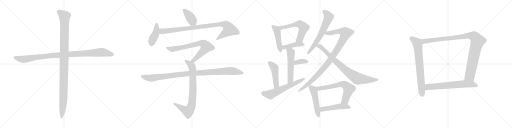
t = 0.00 s
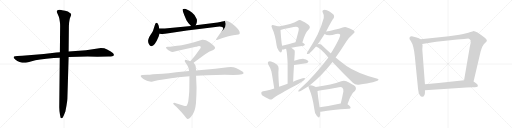
t = 3.92 s
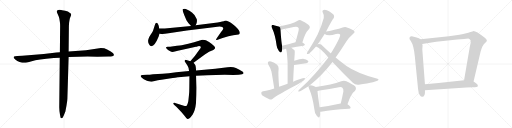
t = 7.85 s
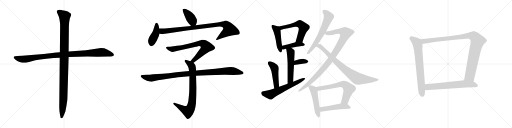
t = 11.77 s
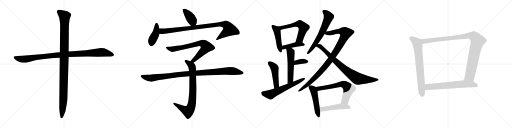
t = 15.70 s
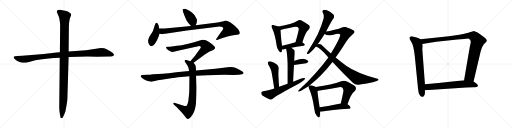
t = 19.62 s

The animated SVG that drew these frames (rendered in a browser with its animation timeline set to each time). Animation: 24 CSS @keyframes rules; one cycle of 19.62 s.

<svg version="1.1" viewBox="0 0 4096 1024" xmlns="http://www.w3.org/2000/svg">
  <g stroke="lightgray" stroke-dasharray="1,1" stroke-width="1" transform="scale(4, 4)">
    <line x1="0" y1="0" x2="256" y2="256"></line>
    <line x1="256" y1="0" x2="0" y2="256"></line>
    <line x1="128" y1="0" x2="128" y2="256"></line>
    <line x1="0" y1="128" x2="256" y2="128"></line>
    <line x1="256" y1="0" x2="512" y2="256"></line>
    <line x1="512" y1="0" x2="256" y2="256"></line>
    <line x1="384" y1="0" x2="384" y2="256"></line>
    <line x1="256" y1="128" x2="512" y2="128"></line>
    <line x1="512" y1="0" x2="768" y2="256"></line>
    <line x1="768" y1="0" x2="512" y2="256"></line>
    <line x1="640" y1="0" x2="640" y2="256"></line>
    <line x1="512" y1="128" x2="768" y2="128"></line>
    <line x1="768" y1="0" x2="1024" y2="256"></line>
    <line x1="1024" y1="0" x2="768" y2="256"></line>
    <line x1="896" y1="0" x2="896" y2="256"></line>
    <line x1="768" y1="128" x2="1024" y2="128"></line>
  </g>
<g transform="scale(1, -1) translate(0, -850)">
   <style type="text/css">
    @keyframes keyframes0 {
      from {
       stroke: black;
       stroke-dashoffset: 1048;
       stroke-width: 128;
       }
       77% {
       animation-timing-function: step-end;
       stroke: black;
       stroke-dashoffset: 0;
       stroke-width: 128;
       }
       to {
       stroke: black;
       stroke-width: 1024;
       }
       }
       #make-me-a-hanzi-animation-0 {
         animation: keyframes0 1.102865s both;
         animation-delay: 0.000000s;
         animation-timing-function: linear;
       }
    @keyframes keyframes1 {
      from {
       stroke: black;
       stroke-dashoffset: 1121;
       stroke-width: 128;
       }
       78% {
       animation-timing-function: step-end;
       stroke: black;
       stroke-dashoffset: 0;
       stroke-width: 128;
       }
       to {
       stroke: black;
       stroke-width: 1024;
       }
       }
       #make-me-a-hanzi-animation-1 {
         animation: keyframes1 1.162272s both;
         animation-delay: 1.102865s;
         animation-timing-function: linear;
       }
    @keyframes keyframes2 {
      from {
       stroke: black;
       stroke-dashoffset: 405;
       stroke-width: 128;
       }
       57% {
       animation-timing-function: step-end;
       stroke: black;
       stroke-dashoffset: 0;
       stroke-width: 128;
       }
       to {
       stroke: black;
       stroke-width: 1024;
       }
       }
       #make-me-a-hanzi-animation-2 {
         animation: keyframes2 0.579590s both;
         animation-delay: 2.265137s;
         animation-timing-function: linear;
       }
    @keyframes keyframes3 {
      from {
       stroke: black;
       stroke-dashoffset: 423;
       stroke-width: 128;
       }
       58% {
       animation-timing-function: step-end;
       stroke: black;
       stroke-dashoffset: 0;
       stroke-width: 128;
       }
       to {
       stroke: black;
       stroke-width: 1024;
       }
       }
       #make-me-a-hanzi-animation-3 {
         animation: keyframes3 0.594238s both;
         animation-delay: 2.844727s;
         animation-timing-function: linear;
       }
    @keyframes keyframes4 {
      from {
       stroke: black;
       stroke-dashoffset: 966;
       stroke-width: 128;
       }
       76% {
       animation-timing-function: step-end;
       stroke: black;
       stroke-dashoffset: 0;
       stroke-width: 128;
       }
       to {
       stroke: black;
       stroke-width: 1024;
       }
       }
       #make-me-a-hanzi-animation-4 {
         animation: keyframes4 1.036133s both;
         animation-delay: 3.438965s;
         animation-timing-function: linear;
       }
    @keyframes keyframes5 {
      from {
       stroke: black;
       stroke-dashoffset: 754;
       stroke-width: 128;
       }
       71% {
       animation-timing-function: step-end;
       stroke: black;
       stroke-dashoffset: 0;
       stroke-width: 128;
       }
       to {
       stroke: black;
       stroke-width: 1024;
       }
       }
       #make-me-a-hanzi-animation-5 {
         animation: keyframes5 0.863607s both;
         animation-delay: 4.475098s;
         animation-timing-function: linear;
       }
    @keyframes keyframes6 {
      from {
       stroke: black;
       stroke-dashoffset: 817;
       stroke-width: 128;
       }
       73% {
       animation-timing-function: step-end;
       stroke: black;
       stroke-dashoffset: 0;
       stroke-width: 128;
       }
       to {
       stroke: black;
       stroke-width: 1024;
       }
       }
       #make-me-a-hanzi-animation-6 {
         animation: keyframes6 0.914876s both;
         animation-delay: 5.338705s;
         animation-timing-function: linear;
       }
    @keyframes keyframes7 {
      from {
       stroke: black;
       stroke-dashoffset: 1067;
       stroke-width: 128;
       }
       78% {
       animation-timing-function: step-end;
       stroke: black;
       stroke-dashoffset: 0;
       stroke-width: 128;
       }
       to {
       stroke: black;
       stroke-width: 1024;
       }
       }
       #make-me-a-hanzi-animation-7 {
         animation: keyframes7 1.118327s both;
         animation-delay: 6.253581s;
         animation-timing-function: linear;
       }
    @keyframes keyframes8 {
      from {
       stroke: black;
       stroke-dashoffset: 469;
       stroke-width: 128;
       }
       60% {
       animation-timing-function: step-end;
       stroke: black;
       stroke-dashoffset: 0;
       stroke-width: 128;
       }
       to {
       stroke: black;
       stroke-width: 1024;
       }
       }
       #make-me-a-hanzi-animation-8 {
         animation: keyframes8 0.631673s both;
         animation-delay: 7.371908s;
         animation-timing-function: linear;
       }
    @keyframes keyframes9 {
      from {
       stroke: black;
       stroke-dashoffset: 593;
       stroke-width: 128;
       }
       66% {
       animation-timing-function: step-end;
       stroke: black;
       stroke-dashoffset: 0;
       stroke-width: 128;
       }
       to {
       stroke: black;
       stroke-width: 1024;
       }
       }
       #make-me-a-hanzi-animation-9 {
         animation: keyframes9 0.732585s both;
         animation-delay: 8.003581s;
         animation-timing-function: linear;
       }
    @keyframes keyframes10 {
      from {
       stroke: black;
       stroke-dashoffset: 429;
       stroke-width: 128;
       }
       58% {
       animation-timing-function: step-end;
       stroke: black;
       stroke-dashoffset: 0;
       stroke-width: 128;
       }
       to {
       stroke: black;
       stroke-width: 1024;
       }
       }
       #make-me-a-hanzi-animation-10 {
         animation: keyframes10 0.599121s both;
         animation-delay: 8.736166s;
         animation-timing-function: linear;
       }
    @keyframes keyframes11 {
      from {
       stroke: black;
       stroke-dashoffset: 542;
       stroke-width: 128;
       }
       64% {
       animation-timing-function: step-end;
       stroke: black;
       stroke-dashoffset: 0;
       stroke-width: 128;
       }
       to {
       stroke: black;
       stroke-width: 1024;
       }
       }
       #make-me-a-hanzi-animation-11 {
         animation: keyframes11 0.691081s both;
         animation-delay: 9.335287s;
         animation-timing-function: linear;
       }
    @keyframes keyframes12 {
      from {
       stroke: black;
       stroke-dashoffset: 360;
       stroke-width: 128;
       }
       54% {
       animation-timing-function: step-end;
       stroke: black;
       stroke-dashoffset: 0;
       stroke-width: 128;
       }
       to {
       stroke: black;
       stroke-width: 1024;
       }
       }
       #make-me-a-hanzi-animation-12 {
         animation: keyframes12 0.542969s both;
         animation-delay: 10.026368s;
         animation-timing-function: linear;
       }
    @keyframes keyframes13 {
      from {
       stroke: black;
       stroke-dashoffset: 472;
       stroke-width: 128;
       }
       61% {
       animation-timing-function: step-end;
       stroke: black;
       stroke-dashoffset: 0;
       stroke-width: 128;
       }
       to {
       stroke: black;
       stroke-width: 1024;
       }
       }
       #make-me-a-hanzi-animation-13 {
         animation: keyframes13 0.634115s both;
         animation-delay: 10.569337s;
         animation-timing-function: linear;
       }
    @keyframes keyframes14 {
      from {
       stroke: black;
       stroke-dashoffset: 617;
       stroke-width: 128;
       }
       67% {
       animation-timing-function: step-end;
       stroke: black;
       stroke-dashoffset: 0;
       stroke-width: 128;
       }
       to {
       stroke: black;
       stroke-width: 1024;
       }
       }
       #make-me-a-hanzi-animation-14 {
         animation: keyframes14 0.752116s both;
         animation-delay: 11.203452s;
         animation-timing-function: linear;
       }
    @keyframes keyframes15 {
      from {
       stroke: black;
       stroke-dashoffset: 651;
       stroke-width: 128;
       }
       68% {
       animation-timing-function: step-end;
       stroke: black;
       stroke-dashoffset: 0;
       stroke-width: 128;
       }
       to {
       stroke: black;
       stroke-width: 1024;
       }
       }
       #make-me-a-hanzi-animation-15 {
         animation: keyframes15 0.779785s both;
         animation-delay: 11.955568s;
         animation-timing-function: linear;
       }
    @keyframes keyframes16 {
      from {
       stroke: black;
       stroke-dashoffset: 1023;
       stroke-width: 128;
       }
       77% {
       animation-timing-function: step-end;
       stroke: black;
       stroke-dashoffset: 0;
       stroke-width: 128;
       }
       to {
       stroke: black;
       stroke-width: 1024;
       }
       }
       #make-me-a-hanzi-animation-16 {
         animation: keyframes16 1.082520s both;
         animation-delay: 12.735353s;
         animation-timing-function: linear;
       }
    @keyframes keyframes17 {
      from {
       stroke: black;
       stroke-dashoffset: 841;
       stroke-width: 128;
       }
       73% {
       animation-timing-function: step-end;
       stroke: black;
       stroke-dashoffset: 0;
       stroke-width: 128;
       }
       to {
       stroke: black;
       stroke-width: 1024;
       }
       }
       #make-me-a-hanzi-animation-17 {
         animation: keyframes17 0.934408s both;
         animation-delay: 13.817873s;
         animation-timing-function: linear;
       }
    @keyframes keyframes18 {
      from {
       stroke: black;
       stroke-dashoffset: 508;
       stroke-width: 128;
       }
       62% {
       animation-timing-function: step-end;
       stroke: black;
       stroke-dashoffset: 0;
       stroke-width: 128;
       }
       to {
       stroke: black;
       stroke-width: 1024;
       }
       }
       #make-me-a-hanzi-animation-18 {
         animation: keyframes18 0.663411s both;
         animation-delay: 14.752281s;
         animation-timing-function: linear;
       }
    @keyframes keyframes19 {
      from {
       stroke: black;
       stroke-dashoffset: 662;
       stroke-width: 128;
       }
       68% {
       animation-timing-function: step-end;
       stroke: black;
       stroke-dashoffset: 0;
       stroke-width: 128;
       }
       to {
       stroke: black;
       stroke-width: 1024;
       }
       }
       #make-me-a-hanzi-animation-19 {
         animation: keyframes19 0.788737s both;
         animation-delay: 15.415692s;
         animation-timing-function: linear;
       }
    @keyframes keyframes20 {
      from {
       stroke: black;
       stroke-dashoffset: 497;
       stroke-width: 128;
       }
       62% {
       animation-timing-function: step-end;
       stroke: black;
       stroke-dashoffset: 0;
       stroke-width: 128;
       }
       to {
       stroke: black;
       stroke-width: 1024;
       }
       }
       #make-me-a-hanzi-animation-20 {
         animation: keyframes20 0.654460s both;
         animation-delay: 16.204429s;
         animation-timing-function: linear;
       }
    @keyframes keyframes21 {
      from {
       stroke: black;
       stroke-dashoffset: 735;
       stroke-width: 128;
       }
       71% {
       animation-timing-function: step-end;
       stroke: black;
       stroke-dashoffset: 0;
       stroke-width: 128;
       }
       to {
       stroke: black;
       stroke-width: 1024;
       }
       }
       #make-me-a-hanzi-animation-21 {
         animation: keyframes21 0.848145s both;
         animation-delay: 16.858889s;
         animation-timing-function: linear;
       }
    @keyframes keyframes22 {
      from {
       stroke: black;
       stroke-dashoffset: 1062;
       stroke-width: 128;
       }
       78% {
       animation-timing-function: step-end;
       stroke: black;
       stroke-dashoffset: 0;
       stroke-width: 128;
       }
       to {
       stroke: black;
       stroke-width: 1024;
       }
       }
       #make-me-a-hanzi-animation-22 {
         animation: keyframes22 1.114258s both;
         animation-delay: 17.707034s;
         animation-timing-function: linear;
       }
    @keyframes keyframes23 {
      from {
       stroke: black;
       stroke-dashoffset: 674;
       stroke-width: 128;
       }
       69% {
       animation-timing-function: step-end;
       stroke: black;
       stroke-dashoffset: 0;
       stroke-width: 128;
       }
       to {
       stroke: black;
       stroke-width: 1024;
       }
       }
       #make-me-a-hanzi-animation-23 {
         animation: keyframes23 0.798503s both;
         animation-delay: 18.821292s;
         animation-timing-function: linear;
       }
</style>
<path d="M 350.0 418.0 L 178.0 404.0 L 138.0 402.0 Q 117.0 401.0 113.0 398.0 Q 109.0 395.0 109.0 391.0 Q 109.0 387.0 122.0 375.0 Q 153.0 348.0 199.0 348.0 Q 206.0 348.0 254.0 361.0 Q 302.0 374.0 430.0 386.0 L 478.0 388.0 L 549.0 394.0 L 701.0 398.0 L 779.0 396.0 L 868.0 398.0 Q 907.0 398.0 911.0 409.0 Q 915.0 420.0 886.0 438.0 L 857.0 455.0 Q 837.0 466.0 807.0 466.0 L 688.0 448.0 L 549.0 438.0 L 479.0 432.0 L 451.0 430.0 L 350.0 418.0 Z" fill="lightgray"></path> 
<path d="M 478.0 388.0 L 474.0 -7.0 Q 474.0 -34.0 480.0 -68.0 L 484.0 -88.0 Q 486.0 -97.0 492.0 -95.0 Q 499.0 -95.0 502.0 -90.0 L 510.0 -74.0 L 523.0 -42.0 L 532.0 7.0 Q 539.0 46.0 539.0 60.0 L 549.0 394.0 L 549.0 438.0 L 551.0 629.0 Q 551.0 655.0 553.0 671.0 L 557.0 695.0 Q 558.0 703.0 564.0 717.0 Q 571.0 730.0 569.0 736.0 Q 569.0 742.0 557.0 749.0 Q 547.0 759.0 521.0 764.0 Q 495.0 768.0 479.0 772.0 Q 466.0 773.0 460.0 769.0 Q 453.0 762.0 454.0 757.0 Q 455.0 752.0 463.0 735.0 Q 472.0 717.0 475.0 700.0 L 479.0 675.0 Q 481.0 668.0 481.0 642.0 L 479.0 432.0 L 478.0 388.0 Z" fill="lightgray"></path> 
<path d="M 1565.5 648.0 L 1572.5 664.0 Q 1577.5 680.0 1574.5 697.0 Q 1562.5 732.0 1535.5 751.0 Q 1491.5 780.0 1477.5 780.0 Q 1463.5 779.0 1461.5 776.0 Q 1457.5 770.0 1474.5 729.0 L 1491.5 689.0 L 1506.5 667.0 L 1528.5 642.0 C 1548.5 619.0 1553.5 621.0 1565.5 648.0 Z" fill="lightgray"></path> 
<path d="M 1268.5 556.0 L 1276.5 580.0 L 1273.5 622.0 L 1270.5 640.0 Q 1269.5 649.0 1263.5 659.0 Q 1252.5 678.0 1241.5 659.0 L 1223.5 602.0 Q 1217.5 589.0 1203.5 571.0 Q 1190.5 552.0 1188.5 541.0 Q 1178.5 516.0 1194.5 492.0 Q 1199.5 481.0 1211.5 481.0 Q 1238.5 482.0 1268.5 556.0 Z" fill="lightgray"></path> 
<path d="M 1276.5 580.0 L 1291.5 579.0 Q 1302.5 576.0 1348.5 584.0 L 1495.5 607.0 L 1707.5 633.0 Q 1744.5 638.0 1757.5 639.0 Q 1770.5 639.0 1777.5 635.0 Q 1784.5 632.0 1785.5 625.0 Q 1787.5 617.0 1779.5 609.0 Q 1772.5 601.0 1761.5 584.0 L 1736.5 548.0 Q 1727.5 536.0 1728.5 532.0 Q 1730.5 528.0 1741.5 533.0 L 1780.5 547.0 L 1827.5 561.0 L 1865.5 569.0 L 1894.5 572.0 Q 1911.5 574.0 1915.5 579.0 Q 1920.5 584.0 1916.5 597.0 Q 1912.5 610.0 1901.5 621.0 Q 1860.5 661.0 1836.5 674.0 Q 1813.5 687.0 1805.5 686.0 Q 1805.5 684.0 1798.5 684.0 Q 1785.5 678.0 1740.5 671.0 L 1565.5 648.0 L 1528.5 642.0 L 1318.5 623.0 L 1273.5 622.0 C 1243.5 621.0 1246.5 582.0 1276.5 580.0 Z" fill="lightgray"></path> 
<path d="M 1548.5 349.0 L 1638.5 415.0 L 1672.5 436.0 L 1706.5 451.0 Q 1718.5 459.0 1720.5 465.0 Q 1722.5 471.0 1712.5 482.0 Q 1703.5 493.0 1672.5 514.0 Q 1642.5 535.0 1617.5 532.0 L 1552.5 512.0 L 1506.5 500.0 L 1453.5 489.0 Q 1441.5 487.0 1415.5 484.0 L 1360.5 477.0 L 1341.5 477.0 Q 1329.5 475.0 1328.5 473.0 Q 1327.5 471.0 1330.5 464.0 Q 1334.5 457.0 1342.5 453.0 Q 1350.5 448.0 1358.5 442.0 Q 1376.5 430.0 1398.5 438.0 L 1422.5 445.0 L 1567.5 477.0 Q 1571.5 477.0 1583.5 481.0 Q 1589.5 481.0 1593.5 482.0 Q 1600.5 482.0 1604.5 478.0 Q 1608.5 473.0 1603.5 465.0 L 1558.5 403.0 L 1522.5 361.0 C 1502.5 338.0 1524.5 331.0 1548.5 349.0 Z" fill="lightgray"></path> 
<path d="M 1568.5 287.0 L 1566.5 313.0 Q 1564.5 327.0 1559.5 334.0 Q 1555.5 341.0 1548.5 349.0 L 1522.5 361.0 L 1491.5 371.0 Q 1485.5 375.0 1480.5 371.0 Q 1476.5 367.0 1478.5 359.0 L 1500.5 324.0 L 1508.5 306.0 Q 1511.5 285.0 1512.5 283.0 L 1515.5 240.0 L 1514.5 147.0 Q 1514.5 114.0 1511.5 88.0 L 1507.5 51.0 Q 1507.5 41.0 1501.5 23.0 Q 1495.5 5.0 1490.5 2.0 Q 1484.5 0.0 1470.5 4.0 L 1400.5 26.0 Q 1387.5 29.0 1385.5 24.0 Q 1384.5 18.0 1394.5 11.0 L 1412.5 -5.0 Q 1451.5 -44.0 1472.5 -72.0 Q 1493.5 -101.0 1500.5 -102.0 Q 1514.5 -104.0 1541.5 -65.0 Q 1561.5 -33.0 1567.5 23.0 Q 1572.5 97.0 1572.5 148.0 L 1568.5 245.0 L 1568.5 287.0 Z" fill="lightgray"></path> 
<path d="M 1657.5 249.0 L 1798.5 252.0 L 1866.5 250.0 L 1909.5 252.0 L 1936.5 256.0 Q 1947.5 261.0 1948.5 265.0 Q 1948.5 269.0 1942.5 276.0 Q 1915.5 296.0 1887.5 307.0 Q 1860.5 317.0 1820.5 312.0 L 1722.5 301.0 L 1568.5 287.0 L 1512.5 283.0 L 1409.5 273.0 Q 1345.5 264.0 1300.5 261.0 L 1224.5 256.0 Q 1193.5 252.0 1178.5 252.0 L 1139.5 250.0 Q 1128.5 249.0 1125.5 244.0 Q 1123.5 240.0 1134.5 229.0 Q 1145.5 217.0 1175.5 205.0 Q 1207.5 197.0 1211.5 197.0 Q 1216.5 196.0 1237.5 203.0 Q 1261.5 209.0 1291.5 213.0 L 1368.5 224.0 Q 1393.5 228.0 1449.5 234.0 L 1515.5 240.0 L 1568.5 245.0 L 1657.5 249.0 Z" fill="lightgray"></path> 
<path d="M 2229.0 638.0 Q 2217.0 644.0 2191.0 649.0 Q 2178.0 653.0 2175.0 648.0 Q 2168.0 642.0 2176.0 626.0 Q 2201.0 574.0 2213.0 487.0 Q 2216.0 462.0 2230.0 444.0 Q 2246.0 422.0 2253.0 437.0 Q 2256.0 444.0 2257.0 454.0 L 2257.0 484.0 Q 2251.0 505.0 2244.0 610.0 C 2242.0 632.0 2242.0 632.0 2229.0 638.0 Z" fill="lightgray"></path> 
<path d="M 2419.0 511.0 Q 2441.0 590.0 2466.0 611.0 Q 2491.0 636.0 2467.0 653.0 Q 2406.0 692.0 2397.0 690.0 Q 2388.0 690.0 2381.0 685.0 Q 2335.0 657.0 2229.0 638.0 C 2199.0 633.0 2216.0 600.0 2244.0 610.0 Q 2245.0 613.0 2349.0 634.0 Q 2380.0 641.0 2387.0 628.0 Q 2394.0 622.0 2385.0 591.0 Q 2376.0 555.0 2364.0 512.0 C 2356.0 483.0 2411.0 482.0 2419.0 511.0 Z" fill="lightgray"></path> 
<path d="M 2331.0 469.0 Q 2368.0 478.0 2429.0 485.0 Q 2438.0 486.0 2439.0 494.0 Q 2439.0 500.0 2419.0 511.0 C 2401.0 522.0 2393.0 520.0 2364.0 512.0 Q 2303.0 496.0 2257.0 484.0 C 2228.0 476.0 2227.0 455.0 2257.0 454.0 Q 2263.0 453.0 2271.0 455.0 Q 2278.0 458.0 2289.0 460.0 L 2331.0 469.0 Z" fill="lightgray"></path> 
<path d="M 2345.0 197.0 Q 2348.0 270.0 2352.0 330.0 L 2354.0 364.0 Q 2355.0 380.0 2356.0 396.0 Q 2360.0 442.0 2356.0 448.0 Q 2343.0 461.0 2331.0 469.0 C 2307.0 487.0 2283.0 489.0 2289.0 460.0 Q 2298.0 420.0 2301.0 342.0 Q 2301.0 285.0 2301.0 180.0 C 2301.0 150.0 2344.0 167.0 2345.0 197.0 Z" fill="lightgray"></path> 
<path d="M 2352.0 330.0 L 2450.0 345.0 Q 2474.0 352.0 2464.0 364.0 Q 2451.0 379.0 2424.0 381.0 Q 2400.0 381.0 2354.0 364.0 C 2326.0 354.0 2322.0 325.0 2352.0 330.0 Z" fill="lightgray"></path> 
<path d="M 2233.0 156.0 Q 2224.0 265.0 2229.0 301.0 Q 2230.0 323.0 2217.0 333.0 Q 2195.0 349.0 2168.0 358.0 Q 2155.0 362.0 2146.0 356.0 Q 2139.0 350.0 2146.0 335.0 Q 2162.0 310.0 2171.0 281.0 Q 2177.0 253.0 2194.0 143.0 C 2199.0 113.0 2235.0 126.0 2233.0 156.0 Z" fill="lightgray"></path> 
<path d="M 2194.0 143.0 Q 2125.0 122.0 2105.0 121.0 Q 2092.0 120.0 2090.0 108.0 Q 2089.0 95.0 2099.0 86.0 Q 2124.0 71.0 2159.0 54.0 Q 2169.0 51.0 2182.0 61.0 Q 2212.0 88.0 2386.0 179.0 Q 2410.0 192.0 2427.0 207.0 Q 2440.0 214.0 2440.0 225.0 Q 2430.0 232.0 2345.0 197.0 L 2301.0 180.0 Q 2267.0 170.0 2233.0 156.0 L 2194.0 143.0 Z" fill="lightgray"></path> 
<path d="M 2609.0 598.0 Q 2658.0 694.0 2669.0 704.0 Q 2676.0 716.0 2671.0 728.0 Q 2667.0 740.0 2636.0 759.0 Q 2609.0 774.0 2591.0 771.0 Q 2573.0 768.0 2583.0 748.0 Q 2596.0 726.0 2590.0 706.0 Q 2572.0 639.0 2541.0 574.0 Q 2510.0 513.0 2465.0 442.0 Q 2458.0 432.0 2455.0 425.0 Q 2454.0 415.0 2466.0 418.0 Q 2479.0 422.0 2528.0 478.0 L 2541.0 496.0 Q 2559.0 520.0 2597.0 579.0 L 2609.0 598.0 Z" fill="lightgray"></path> 
<path d="M 2476.0 166.0 Q 2576.0 247.0 2660.0 355.0 L 2685.0 390.0 Q 2728.0 451.0 2772.0 521.0 Q 2791.0 549.0 2826.0 580.0 Q 2841.0 592.0 2835.0 601.0 Q 2834.0 611.0 2770.0 633.0 Q 2757.0 640.0 2712.0 621.0 Q 2631.0 602.0 2609.0 598.0 C 2580.0 592.0 2571.0 590.0 2597.0 579.0 Q 2625.0 558.0 2688.0 578.0 Q 2713.0 584.0 2721.0 574.0 Q 2728.0 556.0 2647.0 422.0 L 2627.0 391.0 Q 2522.0 250.0 2391.0 130.0 Q 2378.0 117.0 2392.0 118.0 Q 2402.0 119.0 2468.0 160.0 L 2476.0 166.0 Z" fill="lightgray"></path> 
<path d="M 2660.0 355.0 Q 2748.0 261.0 2823.0 188.0 Q 2842.0 169.0 2869.0 172.0 Q 3019.0 194.0 3027.0 210.0 Q 3031.0 217.0 3020.0 220.0 Q 2854.0 266.0 2772.0 323.0 Q 2732.0 351.0 2685.0 390.0 L 2647.0 422.0 Q 2617.0 450.0 2584.0 481.0 Q 2571.0 497.0 2552.0 498.0 Q 2545.0 498.0 2541.0 496.0 C 2511.0 494.0 2501.0 491.0 2528.0 478.0 Q 2564.0 465.0 2627.0 391.0 L 2660.0 355.0 Z" fill="lightgray"></path> 
<path d="M 2527.0 154.0 Q 2493.0 172.0 2476.0 166.0 C 2467.0 165.0 2467.0 165.0 2468.0 160.0 Q 2467.0 154.0 2473.0 141.0 Q 2501.0 78.0 2515.0 -24.0 Q 2516.0 -55.0 2534.0 -76.0 Q 2552.0 -98.0 2557.0 -83.0 Q 2563.0 -68.0 2561.0 -43.0 L 2557.0 -7.0 Q 2542.0 90.0 2540.0 122.0 C 2538.0 148.0 2538.0 148.0 2527.0 154.0 Z" fill="lightgray"></path> 
<path d="M 2780.0 16.0 Q 2807.0 100.0 2839.0 122.0 Q 2855.0 141.0 2841.0 160.0 Q 2825.0 173.0 2771.0 200.0 Q 2752.0 209.0 2730.0 200.0 Q 2655.0 173.0 2527.0 154.0 C 2497.0 149.0 2511.0 116.0 2540.0 122.0 Q 2547.0 123.0 2557.0 126.0 Q 2636.0 139.0 2712.0 152.0 Q 2731.0 156.0 2739.0 148.0 Q 2749.0 138.0 2747.0 118.0 Q 2737.0 66.0 2726.0 23.0 C 2719.0 -6.0 2771.0 -12.0 2780.0 16.0 Z" fill="lightgray"></path> 
<path d="M 2561.0 -43.0 Q 2568.0 -44.0 2580.0 -42.0 Q 2647.0 -29.0 2792.0 -20.0 Q 2804.0 -19.0 2805.0 -10.0 Q 2805.0 -3.0 2780.0 16.0 L 2726.0 23.0 Q 2725.0 23.0 2724.0 23.0 Q 2630.0 2.0 2557.0 -7.0 C 2527.0 -11.0 2531.0 -42.0 2561.0 -43.0 Z" fill="lightgray"></path> 
<path d="M 3364.5 536.0 L 3350.5 544.0 L 3332.5 551.0 L 3309.5 557.0 Q 3284.5 565.0 3275.5 549.0 Q 3272.5 541.0 3287.5 521.0 Q 3309.5 490.0 3318.5 401.0 L 3344.5 139.0 Q 3347.5 103.0 3358.5 89.0 Q 3369.5 74.0 3379.5 76.0 Q 3389.5 77.0 3393.5 87.0 Q 3399.5 97.0 3399.5 106.0 L 3399.5 129.0 L 3399.5 177.0 L 3378.5 454.0 L 3380.5 489.0 L 3377.5 499.0 C 3372.5 529.0 3372.5 532.0 3364.5 536.0 Z" fill="lightgray"></path> 
<path d="M 3788.5 199.0 L 3845.5 440.0 L 3853.5 465.0 Q 3859.5 482.0 3864.5 487.0 Q 3868.5 495.0 3880.5 506.0 Q 3893.5 517.0 3894.5 522.0 Q 3895.5 527.0 3891.5 534.0 Q 3887.5 544.0 3837.5 579.0 Q 3799.5 602.0 3785.5 601.0 Q 3772.5 599.0 3757.5 592.0 Q 3742.5 585.0 3675.5 573.0 L 3591.5 560.0 L 3364.5 536.0 C 3334.5 533.0 3347.5 494.0 3377.5 499.0 L 3489.5 516.0 L 3658.5 535.0 L 3712.5 538.0 L 3746.5 543.0 Q 3772.5 536.0 3764.5 504.0 L 3758.5 477.0 L 3712.5 209.0 C 3707.5 179.0 3781.5 170.0 3788.5 199.0 Z" fill="lightgray"></path> 
<path d="M 3730.5 151.0 L 3782.5 153.0 Q 3798.5 153.0 3812.5 155.0 Q 3826.5 157.0 3822.5 169.0 Q 3821.5 175.0 3805.5 187.0 L 3788.5 199.0 L 3712.5 209.0 L 3508.5 186.0 L 3399.5 177.0 C 3369.5 175.0 3369.5 127.0 3399.5 129.0 L 3730.5 151.0 Z" fill="lightgray"></path> 
      <clipPath id="make-me-a-hanzi-clip-0">
      <path d="M 350.0 418.0 L 178.0 404.0 L 138.0 402.0 Q 117.0 401.0 113.0 398.0 Q 109.0 395.0 109.0 391.0 Q 109.0 387.0 122.0 375.0 Q 153.0 348.0 199.0 348.0 Q 206.0 348.0 254.0 361.0 Q 302.0 374.0 430.0 386.0 L 478.0 388.0 L 549.0 394.0 L 701.0 398.0 L 779.0 396.0 L 868.0 398.0 Q 907.0 398.0 911.0 409.0 Q 915.0 420.0 886.0 438.0 L 857.0 455.0 Q 837.0 466.0 807.0 466.0 L 688.0 448.0 L 549.0 438.0 L 479.0 432.0 L 451.0 430.0 L 350.0 418.0 Z" fill="lightgray"></path>
      </clipPath>
      <path clip-path="url(#make-me-a-hanzi-clip-0)" d="M 117.0 391.0 L 193.0 376.0 L 432.0 407.0 L 805.0 431.0 L 839.0 429.0 L 902.0 412.0 " fill="none" id="make-me-a-hanzi-animation-0" stroke-dasharray="920 1840" stroke-linecap="round"></path>

      <clipPath id="make-me-a-hanzi-clip-1">
      <path d="M 478.0 388.0 L 474.0 -7.0 Q 474.0 -34.0 480.0 -68.0 L 484.0 -88.0 Q 486.0 -97.0 492.0 -95.0 Q 499.0 -95.0 502.0 -90.0 L 510.0 -74.0 L 523.0 -42.0 L 532.0 7.0 Q 539.0 46.0 539.0 60.0 L 549.0 394.0 L 549.0 438.0 L 551.0 629.0 Q 551.0 655.0 553.0 671.0 L 557.0 695.0 Q 558.0 703.0 564.0 717.0 Q 571.0 730.0 569.0 736.0 Q 569.0 742.0 557.0 749.0 Q 547.0 759.0 521.0 764.0 Q 495.0 768.0 479.0 772.0 Q 466.0 773.0 460.0 769.0 Q 453.0 762.0 454.0 757.0 Q 455.0 752.0 463.0 735.0 Q 472.0 717.0 475.0 700.0 L 479.0 675.0 Q 481.0 668.0 481.0 642.0 L 479.0 432.0 L 478.0 388.0 Z" fill="lightgray"></path>
      </clipPath>
      <path clip-path="url(#make-me-a-hanzi-clip-1)" d="M 468.0 757.0 L 507.0 728.0 L 517.0 710.0 L 508.0 85.0 L 493.0 -85.0 " fill="none" id="make-me-a-hanzi-animation-1" stroke-dasharray="993 1986" stroke-linecap="round"></path>

      <clipPath id="make-me-a-hanzi-clip-2">
      <path d="M 1565.5 648.0 L 1572.5 664.0 Q 1577.5 680.0 1574.5 697.0 Q 1562.5 732.0 1535.5 751.0 Q 1491.5 780.0 1477.5 780.0 Q 1463.5 779.0 1461.5 776.0 Q 1457.5 770.0 1474.5 729.0 L 1491.5 689.0 L 1506.5 667.0 L 1528.5 642.0 C 1548.5 619.0 1553.5 621.0 1565.5 648.0 Z" fill="lightgray"></path>
      </clipPath>
      <path clip-path="url(#make-me-a-hanzi-clip-2)" d="M 1466.5 773.0 L 1518.5 719.0 L 1557.5 656.0 " fill="none" id="make-me-a-hanzi-animation-2" stroke-dasharray="277 554" stroke-linecap="round"></path>

      <clipPath id="make-me-a-hanzi-clip-3">
      <path d="M 1268.5 556.0 L 1276.5 580.0 L 1273.5 622.0 L 1270.5 640.0 Q 1269.5 649.0 1263.5 659.0 Q 1252.5 678.0 1241.5 659.0 L 1223.5 602.0 Q 1217.5 589.0 1203.5 571.0 Q 1190.5 552.0 1188.5 541.0 Q 1178.5 516.0 1194.5 492.0 Q 1199.5 481.0 1211.5 481.0 Q 1238.5 482.0 1268.5 556.0 Z" fill="lightgray"></path>
      </clipPath>
      <path clip-path="url(#make-me-a-hanzi-clip-3)" d="M 1252.5 657.0 L 1246.5 583.0 L 1217.5 526.0 L 1210.5 498.0 " fill="none" id="make-me-a-hanzi-animation-3" stroke-dasharray="295 590" stroke-linecap="round"></path>

      <clipPath id="make-me-a-hanzi-clip-4">
      <path d="M 1276.5 580.0 L 1291.5 579.0 Q 1302.5 576.0 1348.5 584.0 L 1495.5 607.0 L 1707.5 633.0 Q 1744.5 638.0 1757.5 639.0 Q 1770.5 639.0 1777.5 635.0 Q 1784.5 632.0 1785.5 625.0 Q 1787.5 617.0 1779.5 609.0 Q 1772.5 601.0 1761.5 584.0 L 1736.5 548.0 Q 1727.5 536.0 1728.5 532.0 Q 1730.5 528.0 1741.5 533.0 L 1780.5 547.0 L 1827.5 561.0 L 1865.5 569.0 L 1894.5 572.0 Q 1911.5 574.0 1915.5 579.0 Q 1920.5 584.0 1916.5 597.0 Q 1912.5 610.0 1901.5 621.0 Q 1860.5 661.0 1836.5 674.0 Q 1813.5 687.0 1805.5 686.0 Q 1805.5 684.0 1798.5 684.0 Q 1785.5 678.0 1740.5 671.0 L 1565.5 648.0 L 1528.5 642.0 L 1318.5 623.0 L 1273.5 622.0 C 1243.5 621.0 1246.5 582.0 1276.5 580.0 Z" fill="lightgray"></path>
      </clipPath>
      <path clip-path="url(#make-me-a-hanzi-clip-4)" d="M 1281.5 616.0 L 1304.5 600.0 L 1753.5 657.0 L 1807.5 651.0 L 1835.5 614.0 L 1734.5 534.0 " fill="none" id="make-me-a-hanzi-animation-4" stroke-dasharray="838 1676" stroke-linecap="round"></path>

      <clipPath id="make-me-a-hanzi-clip-5">
      <path d="M 1548.5 349.0 L 1638.5 415.0 L 1672.5 436.0 L 1706.5 451.0 Q 1718.5 459.0 1720.5 465.0 Q 1722.5 471.0 1712.5 482.0 Q 1703.5 493.0 1672.5 514.0 Q 1642.5 535.0 1617.5 532.0 L 1552.5 512.0 L 1506.5 500.0 L 1453.5 489.0 Q 1441.5 487.0 1415.5 484.0 L 1360.5 477.0 L 1341.5 477.0 Q 1329.5 475.0 1328.5 473.0 Q 1327.5 471.0 1330.5 464.0 Q 1334.5 457.0 1342.5 453.0 Q 1350.5 448.0 1358.5 442.0 Q 1376.5 430.0 1398.5 438.0 L 1422.5 445.0 L 1567.5 477.0 Q 1571.5 477.0 1583.5 481.0 Q 1589.5 481.0 1593.5 482.0 Q 1600.5 482.0 1604.5 478.0 Q 1608.5 473.0 1603.5 465.0 L 1558.5 403.0 L 1522.5 361.0 C 1502.5 338.0 1524.5 331.0 1548.5 349.0 Z" fill="lightgray"></path>
      </clipPath>
      <path clip-path="url(#make-me-a-hanzi-clip-5)" d="M 1336.5 470.0 L 1379.5 457.0 L 1590.5 503.0 L 1619.5 503.0 L 1636.5 494.0 L 1649.5 475.0 L 1637.5 455.0 L 1547.5 367.0 L 1531.5 363.0 " fill="none" id="make-me-a-hanzi-animation-5" stroke-dasharray="626 1252" stroke-linecap="round"></path>

      <clipPath id="make-me-a-hanzi-clip-6">
      <path d="M 1568.5 287.0 L 1566.5 313.0 Q 1564.5 327.0 1559.5 334.0 Q 1555.5 341.0 1548.5 349.0 L 1522.5 361.0 L 1491.5 371.0 Q 1485.5 375.0 1480.5 371.0 Q 1476.5 367.0 1478.5 359.0 L 1500.5 324.0 L 1508.5 306.0 Q 1511.5 285.0 1512.5 283.0 L 1515.5 240.0 L 1514.5 147.0 Q 1514.5 114.0 1511.5 88.0 L 1507.5 51.0 Q 1507.5 41.0 1501.5 23.0 Q 1495.5 5.0 1490.5 2.0 Q 1484.5 0.0 1470.5 4.0 L 1400.5 26.0 Q 1387.5 29.0 1385.5 24.0 Q 1384.5 18.0 1394.5 11.0 L 1412.5 -5.0 Q 1451.5 -44.0 1472.5 -72.0 Q 1493.5 -101.0 1500.5 -102.0 Q 1514.5 -104.0 1541.5 -65.0 Q 1561.5 -33.0 1567.5 23.0 Q 1572.5 97.0 1572.5 148.0 L 1568.5 245.0 L 1568.5 287.0 Z" fill="lightgray"></path>
      </clipPath>
      <path clip-path="url(#make-me-a-hanzi-clip-6)" d="M 1486.5 364.0 L 1530.5 327.0 L 1540.5 291.0 L 1543.5 115.0 L 1530.5 3.0 L 1520.5 -22.0 L 1503.5 -40.0 L 1393.5 20.0 " fill="none" id="make-me-a-hanzi-animation-6" stroke-dasharray="689 1378" stroke-linecap="round"></path>

      <clipPath id="make-me-a-hanzi-clip-7">
      <path d="M 1657.5 249.0 L 1798.5 252.0 L 1866.5 250.0 L 1909.5 252.0 L 1936.5 256.0 Q 1947.5 261.0 1948.5 265.0 Q 1948.5 269.0 1942.5 276.0 Q 1915.5 296.0 1887.5 307.0 Q 1860.5 317.0 1820.5 312.0 L 1722.5 301.0 L 1568.5 287.0 L 1512.5 283.0 L 1409.5 273.0 Q 1345.5 264.0 1300.5 261.0 L 1224.5 256.0 Q 1193.5 252.0 1178.5 252.0 L 1139.5 250.0 Q 1128.5 249.0 1125.5 244.0 Q 1123.5 240.0 1134.5 229.0 Q 1145.5 217.0 1175.5 205.0 Q 1207.5 197.0 1211.5 197.0 Q 1216.5 196.0 1237.5 203.0 Q 1261.5 209.0 1291.5 213.0 L 1368.5 224.0 Q 1393.5 228.0 1449.5 234.0 L 1515.5 240.0 L 1568.5 245.0 L 1657.5 249.0 Z" fill="lightgray"></path>
      </clipPath>
      <path clip-path="url(#make-me-a-hanzi-clip-7)" d="M 1134.5 243.0 L 1159.5 232.0 L 1212.5 226.0 L 1477.5 259.0 L 1816.5 282.0 L 1883.5 279.0 L 1938.5 266.0 " fill="none" id="make-me-a-hanzi-animation-7" stroke-dasharray="939 1878" stroke-linecap="round"></path>

      <clipPath id="make-me-a-hanzi-clip-8">
      <path d="M 2229.0 638.0 Q 2217.0 644.0 2191.0 649.0 Q 2178.0 653.0 2175.0 648.0 Q 2168.0 642.0 2176.0 626.0 Q 2201.0 574.0 2213.0 487.0 Q 2216.0 462.0 2230.0 444.0 Q 2246.0 422.0 2253.0 437.0 Q 2256.0 444.0 2257.0 454.0 L 2257.0 484.0 Q 2251.0 505.0 2244.0 610.0 C 2242.0 632.0 2242.0 632.0 2229.0 638.0 Z" fill="lightgray"></path>
      </clipPath>
      <path clip-path="url(#make-me-a-hanzi-clip-8)" d="M 2182.0 640.0 L 2210.0 616.0 L 2219.0 596.0 L 2242.0 444.0 " fill="none" id="make-me-a-hanzi-animation-8" stroke-dasharray="341 682" stroke-linecap="round"></path>

      <clipPath id="make-me-a-hanzi-clip-9">
      <path d="M 2419.0 511.0 Q 2441.0 590.0 2466.0 611.0 Q 2491.0 636.0 2467.0 653.0 Q 2406.0 692.0 2397.0 690.0 Q 2388.0 690.0 2381.0 685.0 Q 2335.0 657.0 2229.0 638.0 C 2199.0 633.0 2216.0 600.0 2244.0 610.0 Q 2245.0 613.0 2349.0 634.0 Q 2380.0 641.0 2387.0 628.0 Q 2394.0 622.0 2385.0 591.0 Q 2376.0 555.0 2364.0 512.0 C 2356.0 483.0 2411.0 482.0 2419.0 511.0 Z" fill="lightgray"></path>
      </clipPath>
      <path clip-path="url(#make-me-a-hanzi-clip-9)" d="M 2240.0 635.0 L 2251.0 627.0 L 2389.0 659.0 L 2419.0 643.0 L 2429.0 630.0 L 2399.0 538.0 L 2371.0 518.0 " fill="none" id="make-me-a-hanzi-animation-9" stroke-dasharray="465 930" stroke-linecap="round"></path>

      <clipPath id="make-me-a-hanzi-clip-10">
      <path d="M 2331.0 469.0 Q 2368.0 478.0 2429.0 485.0 Q 2438.0 486.0 2439.0 494.0 Q 2439.0 500.0 2419.0 511.0 C 2401.0 522.0 2393.0 520.0 2364.0 512.0 Q 2303.0 496.0 2257.0 484.0 C 2228.0 476.0 2227.0 455.0 2257.0 454.0 Q 2263.0 453.0 2271.0 455.0 Q 2278.0 458.0 2289.0 460.0 L 2331.0 469.0 Z" fill="lightgray"></path>
      </clipPath>
      <path clip-path="url(#make-me-a-hanzi-clip-10)" d="M 2264.0 462.0 L 2281.0 474.0 L 2343.0 490.0 L 2412.0 498.0 L 2430.0 493.0 " fill="none" id="make-me-a-hanzi-animation-10" stroke-dasharray="301 602" stroke-linecap="round"></path>

      <clipPath id="make-me-a-hanzi-clip-11">
      <path d="M 2345.0 197.0 Q 2348.0 270.0 2352.0 330.0 L 2354.0 364.0 Q 2355.0 380.0 2356.0 396.0 Q 2360.0 442.0 2356.0 448.0 Q 2343.0 461.0 2331.0 469.0 C 2307.0 487.0 2283.0 489.0 2289.0 460.0 Q 2298.0 420.0 2301.0 342.0 Q 2301.0 285.0 2301.0 180.0 C 2301.0 150.0 2344.0 167.0 2345.0 197.0 Z" fill="lightgray"></path>
      </clipPath>
      <path clip-path="url(#make-me-a-hanzi-clip-11)" d="M 2297.0 456.0 L 2324.0 436.0 L 2327.0 425.0 L 2324.0 222.0 L 2306.0 189.0 " fill="none" id="make-me-a-hanzi-animation-11" stroke-dasharray="414 828" stroke-linecap="round"></path>

      <clipPath id="make-me-a-hanzi-clip-12">
      <path d="M 2352.0 330.0 L 2450.0 345.0 Q 2474.0 352.0 2464.0 364.0 Q 2451.0 379.0 2424.0 381.0 Q 2400.0 381.0 2354.0 364.0 C 2326.0 354.0 2322.0 325.0 2352.0 330.0 Z" fill="lightgray"></path>
      </clipPath>
      <path clip-path="url(#make-me-a-hanzi-clip-12)" d="M 2358.0 335.0 L 2366.0 346.0 L 2384.0 354.0 L 2420.0 361.0 L 2454.0 357.0 " fill="none" id="make-me-a-hanzi-animation-12" stroke-dasharray="232 464" stroke-linecap="round"></path>

      <clipPath id="make-me-a-hanzi-clip-13">
      <path d="M 2233.0 156.0 Q 2224.0 265.0 2229.0 301.0 Q 2230.0 323.0 2217.0 333.0 Q 2195.0 349.0 2168.0 358.0 Q 2155.0 362.0 2146.0 356.0 Q 2139.0 350.0 2146.0 335.0 Q 2162.0 310.0 2171.0 281.0 Q 2177.0 253.0 2194.0 143.0 C 2199.0 113.0 2235.0 126.0 2233.0 156.0 Z" fill="lightgray"></path>
      </clipPath>
      <path clip-path="url(#make-me-a-hanzi-clip-13)" d="M 2155.0 347.0 L 2197.0 306.0 L 2211.0 171.0 L 2197.0 155.0 " fill="none" id="make-me-a-hanzi-animation-13" stroke-dasharray="344 688" stroke-linecap="round"></path>

      <clipPath id="make-me-a-hanzi-clip-14">
      <path d="M 2194.0 143.0 Q 2125.0 122.0 2105.0 121.0 Q 2092.0 120.0 2090.0 108.0 Q 2089.0 95.0 2099.0 86.0 Q 2124.0 71.0 2159.0 54.0 Q 2169.0 51.0 2182.0 61.0 Q 2212.0 88.0 2386.0 179.0 Q 2410.0 192.0 2427.0 207.0 Q 2440.0 214.0 2440.0 225.0 Q 2430.0 232.0 2345.0 197.0 L 2301.0 180.0 Q 2267.0 170.0 2233.0 156.0 L 2194.0 143.0 Z" fill="lightgray"></path>
      </clipPath>
      <path clip-path="url(#make-me-a-hanzi-clip-14)" d="M 2105.0 106.0 L 2163.0 94.0 L 2437.0 221.0 " fill="none" id="make-me-a-hanzi-animation-14" stroke-dasharray="489 978" stroke-linecap="round"></path>

      <clipPath id="make-me-a-hanzi-clip-15">
      <path d="M 2609.0 598.0 Q 2658.0 694.0 2669.0 704.0 Q 2676.0 716.0 2671.0 728.0 Q 2667.0 740.0 2636.0 759.0 Q 2609.0 774.0 2591.0 771.0 Q 2573.0 768.0 2583.0 748.0 Q 2596.0 726.0 2590.0 706.0 Q 2572.0 639.0 2541.0 574.0 Q 2510.0 513.0 2465.0 442.0 Q 2458.0 432.0 2455.0 425.0 Q 2454.0 415.0 2466.0 418.0 Q 2479.0 422.0 2528.0 478.0 L 2541.0 496.0 Q 2559.0 520.0 2597.0 579.0 L 2609.0 598.0 Z" fill="lightgray"></path>
      </clipPath>
      <path clip-path="url(#make-me-a-hanzi-clip-15)" d="M 2592.0 758.0 L 2616.0 740.0 L 2630.0 717.0 L 2623.0 695.0 L 2564.0 567.0 L 2497.0 462.0 L 2463.0 426.0 " fill="none" id="make-me-a-hanzi-animation-15" stroke-dasharray="523 1046" stroke-linecap="round"></path>

      <clipPath id="make-me-a-hanzi-clip-16">
      <path d="M 2476.0 166.0 Q 2576.0 247.0 2660.0 355.0 L 2685.0 390.0 Q 2728.0 451.0 2772.0 521.0 Q 2791.0 549.0 2826.0 580.0 Q 2841.0 592.0 2835.0 601.0 Q 2834.0 611.0 2770.0 633.0 Q 2757.0 640.0 2712.0 621.0 Q 2631.0 602.0 2609.0 598.0 C 2580.0 592.0 2571.0 590.0 2597.0 579.0 Q 2625.0 558.0 2688.0 578.0 Q 2713.0 584.0 2721.0 574.0 Q 2728.0 556.0 2647.0 422.0 L 2627.0 391.0 Q 2522.0 250.0 2391.0 130.0 Q 2378.0 117.0 2392.0 118.0 Q 2402.0 119.0 2468.0 160.0 L 2476.0 166.0 Z" fill="lightgray"></path>
      </clipPath>
      <path clip-path="url(#make-me-a-hanzi-clip-16)" d="M 2605.0 581.0 L 2705.0 601.0 L 2733.0 600.0 L 2766.0 587.0 L 2718.0 488.0 L 2617.0 338.0 L 2483.0 193.0 L 2393.0 124.0 " fill="none" id="make-me-a-hanzi-animation-16" stroke-dasharray="895 1790" stroke-linecap="round"></path>

      <clipPath id="make-me-a-hanzi-clip-17">
      <path d="M 2660.0 355.0 Q 2748.0 261.0 2823.0 188.0 Q 2842.0 169.0 2869.0 172.0 Q 3019.0 194.0 3027.0 210.0 Q 3031.0 217.0 3020.0 220.0 Q 2854.0 266.0 2772.0 323.0 Q 2732.0 351.0 2685.0 390.0 L 2647.0 422.0 Q 2617.0 450.0 2584.0 481.0 Q 2571.0 497.0 2552.0 498.0 Q 2545.0 498.0 2541.0 496.0 C 2511.0 494.0 2501.0 491.0 2528.0 478.0 Q 2564.0 465.0 2627.0 391.0 L 2660.0 355.0 Z" fill="lightgray"></path>
      </clipPath>
      <path clip-path="url(#make-me-a-hanzi-clip-17)" d="M 2534.0 480.0 L 2549.0 484.0 L 2562.0 479.0 L 2743.0 308.0 L 2856.0 224.0 L 2924.0 214.0 L 3021.0 213.0 " fill="none" id="make-me-a-hanzi-animation-17" stroke-dasharray="713 1426" stroke-linecap="round"></path>

      <clipPath id="make-me-a-hanzi-clip-18">
      <path d="M 2527.0 154.0 Q 2493.0 172.0 2476.0 166.0 C 2467.0 165.0 2467.0 165.0 2468.0 160.0 Q 2467.0 154.0 2473.0 141.0 Q 2501.0 78.0 2515.0 -24.0 Q 2516.0 -55.0 2534.0 -76.0 Q 2552.0 -98.0 2557.0 -83.0 Q 2563.0 -68.0 2561.0 -43.0 L 2557.0 -7.0 Q 2542.0 90.0 2540.0 122.0 C 2538.0 148.0 2538.0 148.0 2527.0 154.0 Z" fill="lightgray"></path>
      </clipPath>
      <path clip-path="url(#make-me-a-hanzi-clip-18)" d="M 2477.0 157.0 L 2506.0 133.0 L 2513.0 116.0 L 2546.0 -77.0 " fill="none" id="make-me-a-hanzi-animation-18" stroke-dasharray="380 760" stroke-linecap="round"></path>

      <clipPath id="make-me-a-hanzi-clip-19">
      <path d="M 2780.0 16.0 Q 2807.0 100.0 2839.0 122.0 Q 2855.0 141.0 2841.0 160.0 Q 2825.0 173.0 2771.0 200.0 Q 2752.0 209.0 2730.0 200.0 Q 2655.0 173.0 2527.0 154.0 C 2497.0 149.0 2511.0 116.0 2540.0 122.0 Q 2547.0 123.0 2557.0 126.0 Q 2636.0 139.0 2712.0 152.0 Q 2731.0 156.0 2739.0 148.0 Q 2749.0 138.0 2747.0 118.0 Q 2737.0 66.0 2726.0 23.0 C 2719.0 -6.0 2771.0 -12.0 2780.0 16.0 Z" fill="lightgray"></path>
      </clipPath>
      <path clip-path="url(#make-me-a-hanzi-clip-19)" d="M 2537.0 152.0 L 2550.0 141.0 L 2562.0 142.0 L 2707.0 172.0 L 2756.0 174.0 L 2791.0 139.0 L 2761.0 47.0 L 2733.0 28.0 " fill="none" id="make-me-a-hanzi-animation-19" stroke-dasharray="534 1068" stroke-linecap="round"></path>

      <clipPath id="make-me-a-hanzi-clip-20">
      <path d="M 2561.0 -43.0 Q 2568.0 -44.0 2580.0 -42.0 Q 2647.0 -29.0 2792.0 -20.0 Q 2804.0 -19.0 2805.0 -10.0 Q 2805.0 -3.0 2780.0 16.0 L 2726.0 23.0 Q 2725.0 23.0 2724.0 23.0 Q 2630.0 2.0 2557.0 -7.0 C 2527.0 -11.0 2531.0 -42.0 2561.0 -43.0 Z" fill="lightgray"></path>
      </clipPath>
      <path clip-path="url(#make-me-a-hanzi-clip-20)" d="M 2565.0 -36.0 L 2577.0 -23.0 L 2720.0 -1.0 L 2771.0 -2.0 L 2797.0 -10.0 " fill="none" id="make-me-a-hanzi-animation-20" stroke-dasharray="369 738" stroke-linecap="round"></path>

      <clipPath id="make-me-a-hanzi-clip-21">
      <path d="M 3364.5 536.0 L 3350.5 544.0 L 3332.5 551.0 L 3309.5 557.0 Q 3284.5 565.0 3275.5 549.0 Q 3272.5 541.0 3287.5 521.0 Q 3309.5 490.0 3318.5 401.0 L 3344.5 139.0 Q 3347.5 103.0 3358.5 89.0 Q 3369.5 74.0 3379.5 76.0 Q 3389.5 77.0 3393.5 87.0 Q 3399.5 97.0 3399.5 106.0 L 3399.5 129.0 L 3399.5 177.0 L 3378.5 454.0 L 3380.5 489.0 L 3377.5 499.0 C 3372.5 529.0 3372.5 532.0 3364.5 536.0 Z" fill="lightgray"></path>
      </clipPath>
      <path clip-path="url(#make-me-a-hanzi-clip-21)" d="M 3287.5 545.0 L 3333.5 511.0 L 3342.5 484.0 L 3378.5 92.0 " fill="none" id="make-me-a-hanzi-animation-21" stroke-dasharray="607 1214" stroke-linecap="round"></path>

      <clipPath id="make-me-a-hanzi-clip-22">
      <path d="M 3788.5 199.0 L 3845.5 440.0 L 3853.5 465.0 Q 3859.5 482.0 3864.5 487.0 Q 3868.5 495.0 3880.5 506.0 Q 3893.5 517.0 3894.5 522.0 Q 3895.5 527.0 3891.5 534.0 Q 3887.5 544.0 3837.5 579.0 Q 3799.5 602.0 3785.5 601.0 Q 3772.5 599.0 3757.5 592.0 Q 3742.5 585.0 3675.5 573.0 L 3591.5 560.0 L 3364.5 536.0 C 3334.5 533.0 3347.5 494.0 3377.5 499.0 L 3489.5 516.0 L 3658.5 535.0 L 3712.5 538.0 L 3746.5 543.0 Q 3772.5 536.0 3764.5 504.0 L 3758.5 477.0 L 3712.5 209.0 C 3707.5 179.0 3781.5 170.0 3788.5 199.0 Z" fill="lightgray"></path>
      </clipPath>
      <path clip-path="url(#make-me-a-hanzi-clip-22)" d="M 3372.5 532.0 L 3395.5 520.0 L 3740.5 565.0 L 3776.5 565.0 L 3795.5 556.0 L 3821.5 522.0 L 3802.5 460.0 L 3758.5 243.0 L 3721.5 216.0 " fill="none" id="make-me-a-hanzi-animation-22" stroke-dasharray="934 1868" stroke-linecap="round"></path>

      <clipPath id="make-me-a-hanzi-clip-23">
      <path d="M 3730.5 151.0 L 3782.5 153.0 Q 3798.5 153.0 3812.5 155.0 Q 3826.5 157.0 3822.5 169.0 Q 3821.5 175.0 3805.5 187.0 L 3788.5 199.0 L 3712.5 209.0 L 3508.5 186.0 L 3399.5 177.0 C 3369.5 175.0 3369.5 127.0 3399.5 129.0 L 3730.5 151.0 Z" fill="lightgray"></path>
      </clipPath>
      <path clip-path="url(#make-me-a-hanzi-clip-23)" d="M 3407.5 135.0 L 3424.5 155.0 L 3716.5 180.0 L 3779.5 177.0 L 3813.5 165.0 " fill="none" id="make-me-a-hanzi-animation-23" stroke-dasharray="546 1092" stroke-linecap="round"></path>

</g>
</svg>
